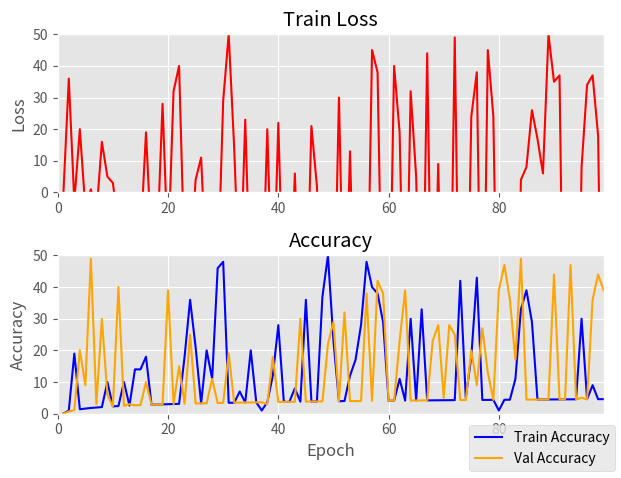

This figure's Python source:
import matplotlib.pyplot as plt
import time
import random
import numpy as np
 
#ysample = random.sample(range(-50, 50), 100)

if __name__ == '__main__': 
    xdata = []
    ydata1 = []
    ydata2 = []
    ydata3 = []
    
    plt.show()
    plt.style.use('ggplot') 

    fig, (ax1, ax2) = plt.subplots(2, 1)


    line1, = ax1.plot(xdata, ydata1, color='red')
    line2, = ax2.plot(xdata, ydata2, color='blue', label='Train Accuracy')
    line3, = ax2.plot(xdata, ydata3, color='orange', label='Val Accuracy')
    ax2.set_xlabel('Epoch')
    ax1.set_ylabel('Loss')
    ax2.set_ylabel('Accuracy')
    ax1.set_title('Train Loss')
    ax2.set_title('Accuracy')
    fig.legend(loc=4)
    fig.tight_layout()

    max_plot1 = 0
    max_plot2 = 0
    for epoch in range(1, 100):
        loss = -epoch if random.random() > 0.5 else random.randint(1, 50)
        accuracy = np.log(epoch) if random.random() > 0.5 else random.randint(1, 50)
        accuracy2 = np.log(epoch) if random.random() > 0.5 else random.randint(1, 50)
        if loss > max_plot1:
            max_plot1 = np.ceil(loss)
        if accuracy > max_plot2:
            max_plot2 = np.ceil(accuracy)
        if accuracy2 > max_plot2:
            max_plot2 = np.ceil(accuracy2)
            
                
        xdata.append(epoch)
        ydata1.append(loss)
        ydata2.append(accuracy)
        ydata3.append(accuracy2)
        line1.set_xdata(xdata)
        line1.set_ydata(ydata1)
        line2.set_xdata(xdata)
        line2.set_ydata(ydata2)
        line3.set_xdata(xdata)
        line3.set_ydata(ydata3)
        ax1.set_xlim(0, epoch)
        ax1.set_ylim(0, max_plot1)
        ax2.set_xlim(0, epoch)
        ax2.set_ylim(0, max_plot2)
        plt.draw()
        plt.pause(1e-17)
        time.sleep(0.1)
        
        
    
    
    # add this if you don't want the window to disappear at the end
    plt.show()